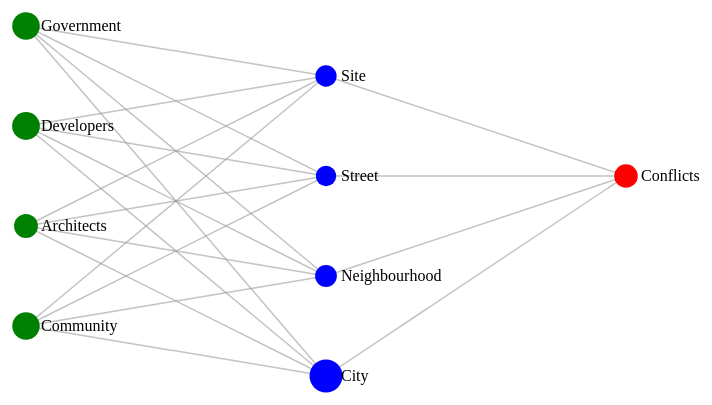
D3 v7 page, settled after 360 driven frames (6 s of simulated time); the page loaded 1 data file(s).


    const width = 800, height = 500;

    // Create the SVG container
    const svg = d3.select("body").append("svg")
      .attr("width", width)
      .attr("height", height)
      .style("background-color", "#ffffff");

    // Load the data from JSON
    d3.json("data.json").then(data => {
      // Map links to actual node objects
      const nodesById = new Map(data.nodes.map(node => [node.id, node]));
      data.links.forEach(link => {
        link.source = nodesById.get(link.source);
        link.target = nodesById.get(link.target);
      });

      // Set fixed X positions for each group
      const stakeholderX = 100; // X position for stakeholders (left)
      const scaleX = 400; // X position for scales (center)
      const conflictX = 700; // X position for "Conflicts" (right)

      // Assign fixed Y positions for alignment
      const stakeholderY = [100, 200, 300, 400]; // Y positions for stakeholders
      const scaleY = [150, 250, 350, 450]; // Y positions for scales
      const conflictY = height / 2; // Y position for "Conflicts"

      // Set initial positions for nodes based on their group
      data.nodes.forEach(node => {
        if (node.group === "Stakeholder") {
          const index = stakeholderY.findIndex(y => !y.assigned);
          node.x = stakeholderX;
          node.y = stakeholderY[index];
          stakeholderY[index] = { assigned: true };
        } else if (node.group === "Scale") {
          const index = scaleY.findIndex(y => !y.assigned);
          node.x = scaleX;
          node.y = scaleY[index];
          scaleY[index] = { assigned: true };
        } else if (node.group === "Central") {
          node.x = conflictX;
          node.y = conflictY;
        }
      });

      // Add links
      const link = svg.append("g")
        .attr("class", "links")
        .selectAll("line")
        .data(data.links)
        .enter().append("line")
        .attr("class", "link")
        .attr("x1", d => d.source.x)
        .attr("y1", d => d.source.y)
        .attr("x2", d => d.target.x)
        .attr("y2", d => d.target.y)
        .attr("stroke-width", 1.5);

      // Add nodes
      const node = svg.append("g")
        .attr("class", "nodes")
        .selectAll("g")
        .data(data.nodes)
        .enter().append("g")
        .attr("transform", d => `translate(${d.x}, ${d.y})`)
        .call(d3.drag()
          .on("start", dragStarted)
          .on("drag", dragged)
          .on("end", dragEnded));

      const circles = node.append("circle")
        .attr("r", 10)
        .attr("fill", d => d.group === "Central" ? "red" : d.group === "Scale" ? "blue" : "green");

      node.append("text")
        .text(d => d.id)
        .attr("x", 15)
        .attr("y", 5);

      // Function to animate the nodes (grow and shrink)
      function animateNodes() {
        circles.transition()
          .duration(() => Math.random() * 1000 + 500) // Random duration between 500ms and 1500ms
          .attr("r", () => Math.random() * 10 + 10) // Random radius between 10 and 20
          .transition()
          .duration(() => Math.random() * 1000 + 500) // Random duration for shrinking
          .attr("r", 10) // Return to original radius
          .on("end", animateNodes); // Repeat animation
      }

      // Start the animation
      animateNodes();

      // Drag event handlers
      function dragStarted(event, d) {
        if (!event.active) d3.select(this).raise();
      }

      function dragged(event, d) {
        d.x = event.x;
        d.y = event.y;

        // Update node position
        d3.select(this).attr("transform", `translate(${d.x}, ${d.y})`);

        // Update links dynamically as nodes are dragged
        link.attr("x1", l => l.source.x)
          .attr("y1", l => l.source.y)
          .attr("x2", l => l.target.x)
          .attr("y2", l => l.target.y);
      }

      function dragEnded(event, d) {
        // Node remains at the new position; no snapping back
      }
    }).catch(error => {
      console.error("Error loading the JSON file:", error);
    });
  

### data: data.json
{
 "nodes": [
  {
   "id": "Government",
   "group": "Stakeholder"
  },
  {
   "id": "Developers",
   "group": "Stakeholder"
  },
  {
   "id": "Architects",
   "group": "Stakeholder"
  },
  {
   "id": "Community",
   "group": "Stakeholder"
  },
  {
   "id": "Site",
   "group": "Scale"
  },
  {
   "id": "Street",
   "group": "Scale"
  },
  {
   "id": "Neighbourhood",
   "group": "Scale"
  },
  {
   "id": "City",
   "group": "Scale"
  },
  "... 1 more items"
 ],
 "links": [
  {
   "source": "Government",
   "target": "Site"
  },
  {
   "source": "Government",
   "target": "Street"
  },
  {
   "source": "Government",
   "target": "Neighbourhood"
  },
  {
   "source": "Government",
   "target": "City"
  },
  {
   "source": "Developers",
   "target": "Site"
  },
  {
   "source": "Developers",
   "target": "Street"
  },
  {
   "source": "Developers",
   "target": "Neighbourhood"
  },
  {
   "source": "Developers",
   "target": "City"
  },
  "... 12 more items"
 ]
}